Run: headless pygame with SDL's dummy video driver; simulated clock (each Clock.tick advances the game by its frame time, no real sleeping); random seed 0; keys injected as events and as key.get_pressed() state; no mouse input.
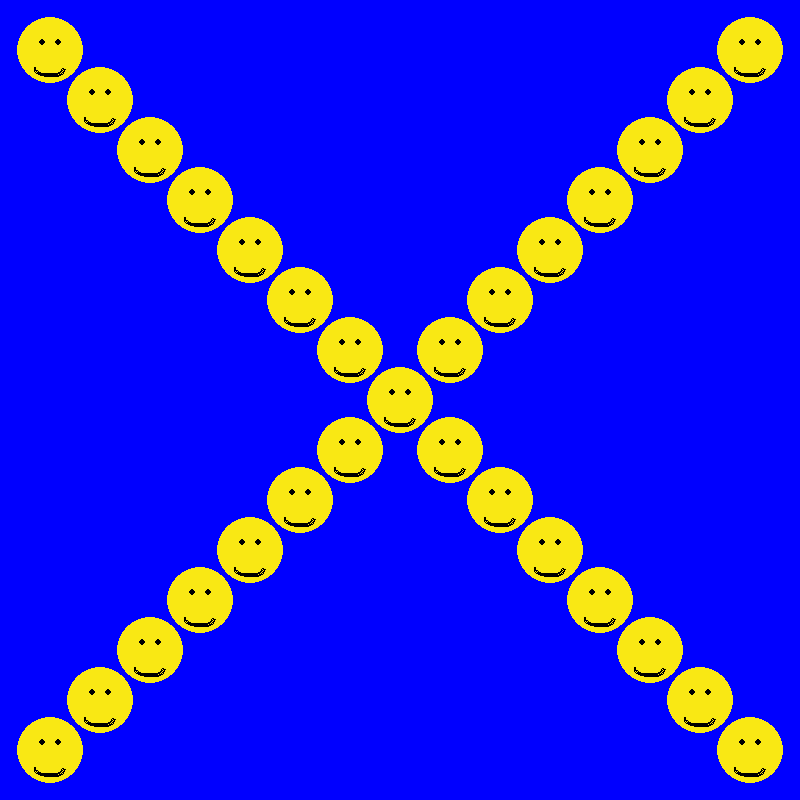
Frame 1 of 4 · flips 1–60 · no input
Frame 2 of 4 · flips 61–180 · tapped SPACE, RETURN · held RIGHT (→), D · screen unchanged from frame 1, image omitted
Frame 3 of 4 · flips 181–300 · held DOWN (↓), S · screen unchanged from frame 2, image omitted
Frame 4 of 4 · flips 301–420 · held LEFT (←), A, UP (↑), W · screen unchanged from frame 3, image omitted

The pygame program that drew these frames:

"""Создать дисплей и на нём с помощью модуля pygame.draw_
нарисовать картинку из геометрических фигур. Создать округлую
зелёную  землю с помощью арки. С помощью прямоугольника и
треугольника нарисовать дом. Добавьте окружность для создания
солнца и окон домов. Лучики и перегородки окон можно сделать
 с помощью линий """

def ex1():
    import pygame as pg
    import sys

    pg.init()
    pg.display.set_caption("House")
    screen = pg.display.set_mode((800, 600))
    clock = pg.time.Clock()

    BLUE = (0, 0, 255)
    GREEN = (0, 255, 0)
    BROWN = (139, 69, 19)
    YELLOW = (249, 232, 20)
    YELLOW2 = (249, 224, 112)
    BARNRED = (124, 10, 2)
    BLACK = (0, 0, 0)
    rect1 = pg.Rect(-100, 465, 1000, 500)
    rect2 = pg.Rect(250, 350, 300, 200)

    play = True

    while play:
        for event in pg.event.get():
            if event.type == pg.QUIT:
                sys.exit()

        screen.fill(BLUE)

        pg.draw.arc(screen, GREEN, rect1, 0, 3.14, 300)
        pg.draw.rect(screen, BROWN, rect2)
        pg.draw.circle(screen, YELLOW, (700, 100), 80)
        pg.draw.line(screen, YELLOW, (620, 100), (525, 120), 2)
        pg.draw.line(screen, YELLOW, (670, 140), (575, 235), 2)
        pg.draw.line(screen, YELLOW, (690, 150), (670, 270), 2)
        pg.draw.line(screen, YELLOW, (730, 145), (760, 270), 2)
        pg.draw.line(screen, YELLOW, (650, 120), (560, 170), 2)
        pg.draw.line(screen, YELLOW, (630, 70), (525, 74), 2)
        pg.draw.circle(screen, YELLOW2, (350, 440), 30)
        pg.draw.circle(screen, YELLOW2, (450, 440), 30)
        pg.draw.line(screen, BLACK, (350, 410), (350, 470), 2)
        pg.draw.line(screen, BLACK, (450, 410), (450, 470), 2)
        pg.draw.line(screen, BLACK, (320, 440), (380, 440), 2)
        pg.draw.line(screen, BLACK, (420, 440), (480, 440), 2)
        pg.draw.polygon(screen, BARNRED, [[200, 355], [400, 240], [600, 355]])
        pg.display.update()
        clock.tick(60)

# ex1()

"""
Написать функцию, принимающую два значения x и y, которая 
заполняет две диагонали экрaна кругами выбранного цвета, 
на каждому круге отрисовать глаза и улыбку.
"""

def ex2():
    import pygame as pg
    import sys

    pg.init()
    pg.display.set_caption("Smile")
    HEIGHT = 800
    WIDTH = 800
    screen = pg.display.set_mode((WIDTH, HEIGHT))
    clock = pg.time.Clock()

    BLUE = (0, 0, 255)
    YELLOW = (249, 232, 20)
    BLACK = (0, 0, 0)

    def smile(x, y, radius):
        pg.draw.circle(screen, YELLOW, (x, y), radius)
        pg.draw.arc(screen, BLACK,
                    (x - radius//2, y + radius//3, radius, radius//2), 3.14, 6.28, 2)
        pg.draw.circle(screen, BLACK, (x - radius//4, y - radius//4), radius//10)
        pg.draw.circle(screen, BLACK, (x + radius//4, y - radius//4), radius//10)

    def print_smile(radius):
        for row in range(HEIGHT//radius-1):
            for col in range(WIDTH//radius-1):
                if row == col or WIDTH//radius-2 == row + col:
                    smile(col*radius+radius, row*radius+radius, radius//1.5)

    play = True

    while play:
        for event in pg.event.get():
            if event.type == pg.QUIT:
                sys.exit()

        screen.fill(BLUE)

        print_smile(50)
        pg.display.update()
        clock.tick(60)

ex2()
